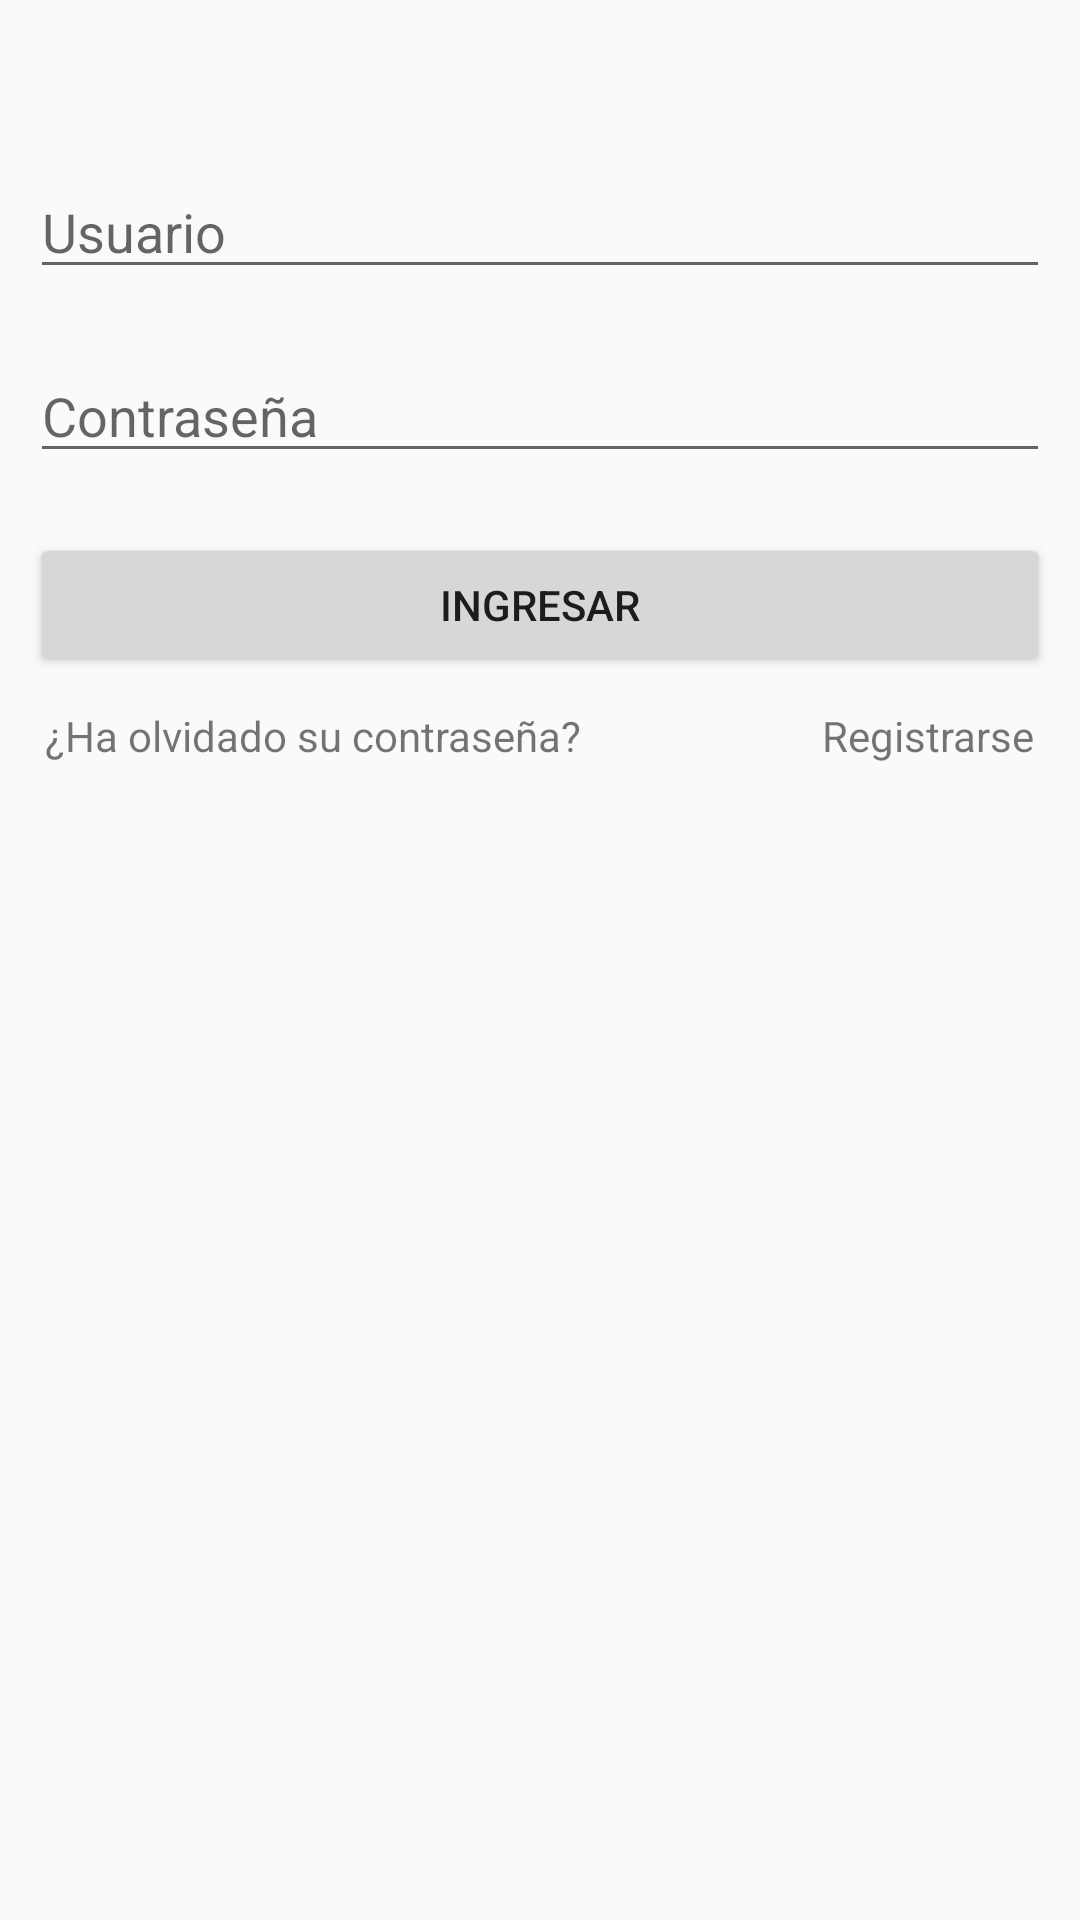

Here is an Android app screen rendered from its layout file. Give the layout XML and the strings, colors and styles it references.
<!-- AndroidManifest.xml: application theme AppTheme -->
<!-- res/layout/activity_login.xml -->
<?xml version="1.0" encoding="utf-8"?>
<LinearLayout xmlns:android="http://schemas.android.com/apk/res/android"
    xmlns:app="http://schemas.android.com/apk/res-auto"
    xmlns:tools="http://schemas.android.com/tools"
    android:layout_width="match_parent"
    android:layout_height="match_parent"
    tools:context="com.example.menas.curiosiapp.LoginActivity"
    android:orientation="vertical" >

    <LinearLayout
        android:layout_width="match_parent"
        android:layout_height="wrap_content"
        android:layout_marginTop="45dp"
        android:orientation="vertical" >

        <EditText
            android:id="@+id/usuario"
            android:layout_width="match_parent"
            android:layout_height="wrap_content"
            android:layout_margin="10dp"
            android:fontFamily="sans-serif"
            android:hint="Usuario" />

        <EditText
            android:id="@+id/contrasena"
            android:inputType="textPassword"
            android:layout_width="match_parent"
            android:layout_height="wrap_content"
            android:layout_margin="10dp"
            android:fontFamily="sans-serif"
            android:hint="Contraseña" />

        
        <Button
            android:id="@+id/ingresar"
            android:layout_width="match_parent"
            android:layout_height="wrap_content"
            android:layout_margin="10dp"
            android:text="Ingresar"
            android:onClick="onIngresar"
            />

        <RelativeLayout
            android:layout_width="match_parent"
            android:layout_height="wrap_content"
            android:layout_marginLeft="15dp"
            android:layout_marginRight="15dp" >

            <TextView
                android:layout_width="wrap_content"
                android:layout_height="wrap_content"
                android:text="¿Ha olvidado su contraseña?"/>


            
            <TextView
                android:id="@+id/registrar"
                android:layout_width="wrap_content"
                android:layout_height="wrap_content"
                android:text="Registrarse"
                android:layout_alignParentRight="true"
                android:onClick="onRegistrar"/>

        </RelativeLayout>

    </LinearLayout>

</LinearLayout>
<!-- resources referenced by this layout -->
<resources>
  <style name="AppTheme" parent="Theme.AppCompat.Light.DarkActionBar">
          
          <item name="colorPrimary">@color/colorPrimary</item>
          <item name="colorPrimaryDark">@color/colorPrimaryDark</item>
          <item name="colorAccent">@color/colorAccent</item>
      </style>
  <color name="colorPrimary">#00BCD4</color>
  <color name="colorPrimaryDark">#0097A7</color>
  <color name="colorAccent">#607D8B</color>
</resources>
